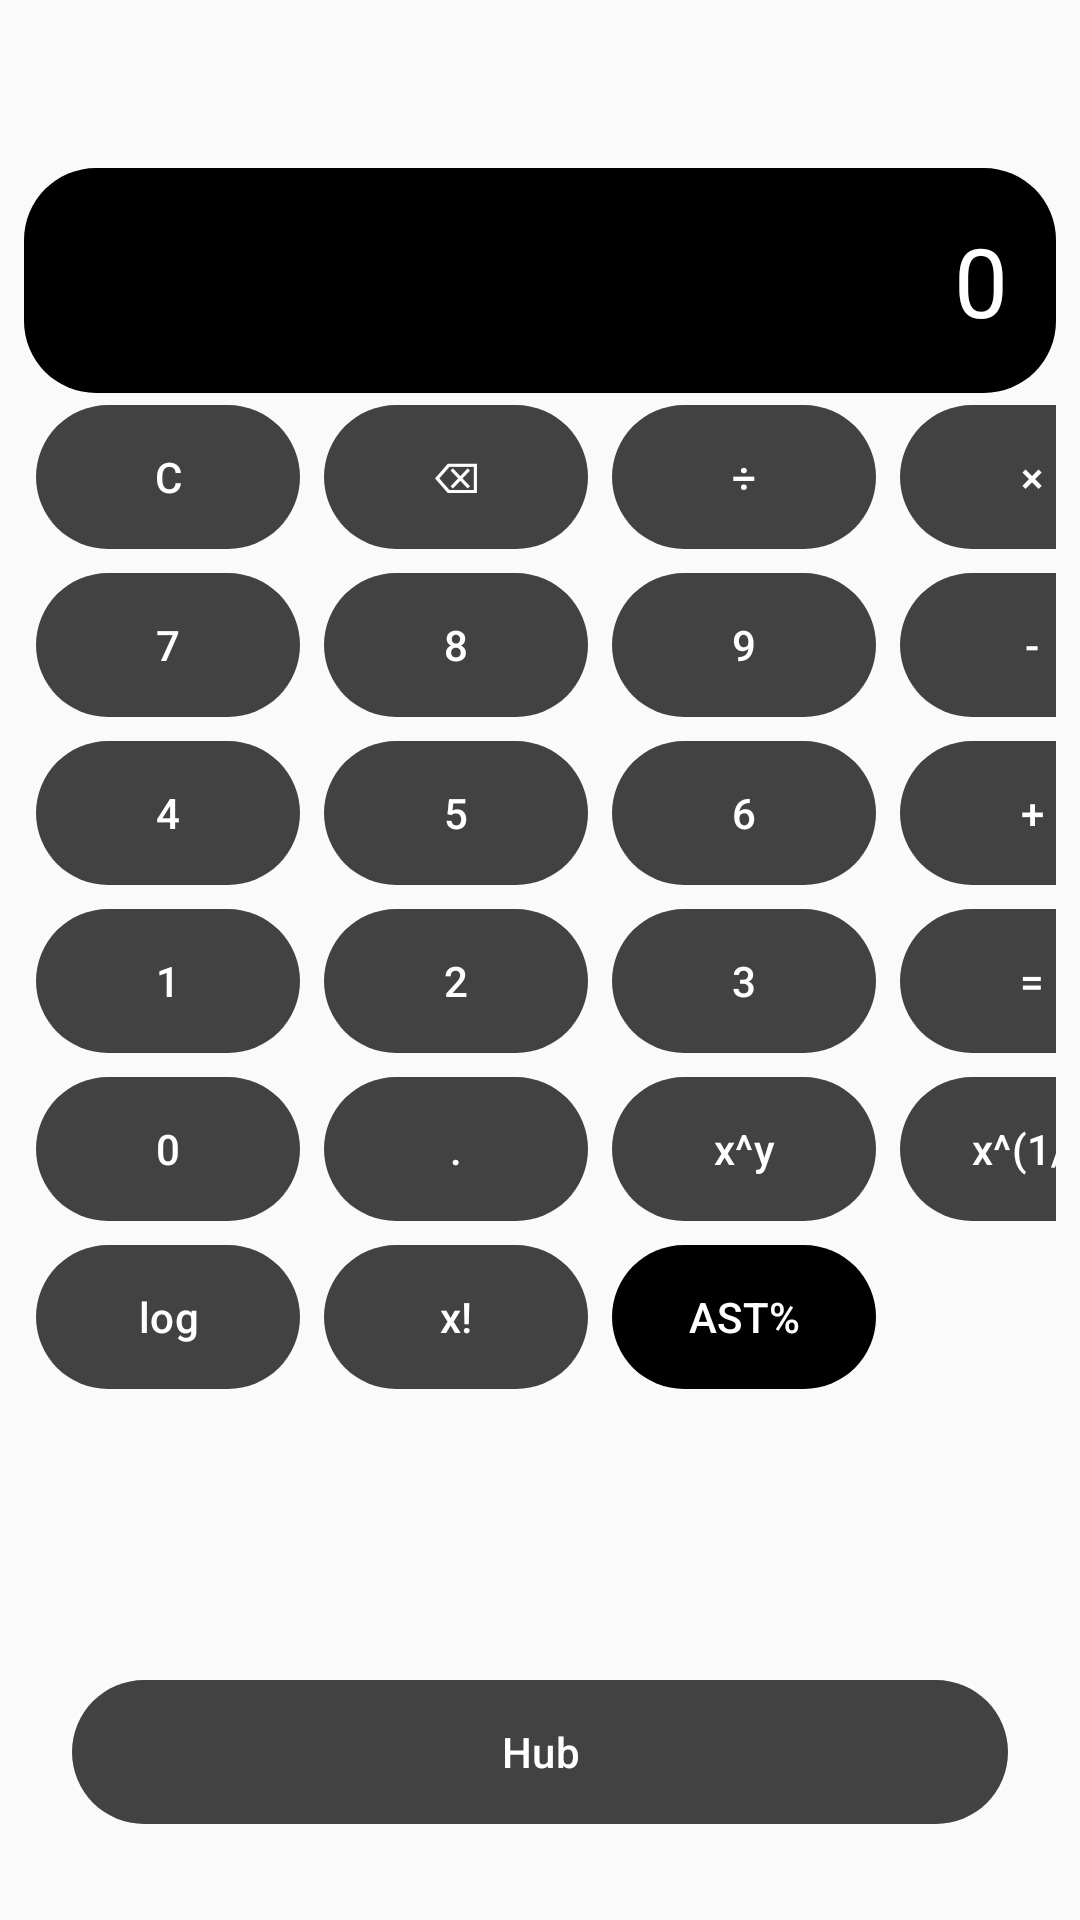

Android layout source for this screen:
<!-- AndroidManifest.xml: application theme Theme.BasketHub -->
<!-- res/layout/calculator.xml -->
<?xml version="1.0" encoding="utf-8"?>
<androidx.constraintlayout.widget.ConstraintLayout xmlns:android="http://schemas.android.com/apk/res/android"
    xmlns:app="http://schemas.android.com/apk/res-auto"
    android:layout_width="match_parent"
    android:layout_height="match_parent"
    android:paddingTop="@dimen/spacing_4xl"
    android:paddingStart="@dimen/spacing_s"
    android:paddingEnd="@dimen/spacing_s"
    android:background="@color/background_dark">

    
    <TextView
        android:id="@+id/txtResultado"
        android:layout_width="0dp"
        android:layout_height="wrap_content"
        android:layout_marginTop="8dp"
        android:background="@drawable/calc_button_background"
        android:gravity="end"
        android:padding="16dp"
        android:text="@string/str_0"
        android:textColor="@android:color/white"
        android:textSize="32sp"
        app:layout_constraintEnd_toEndOf="parent"
        app:layout_constraintStart_toStartOf="parent"
        app:layout_constraintTop_toTopOf="parent" />

    
    <GridLayout
        android:id="@+id/gridButtons"
        android:layout_width="0dp"
        android:layout_height="0dp"
        android:alignmentMode="alignMargins"
        android:columnCount="4"
        android:rowCount="6"
        android:useDefaultMargins="true"
        app:layout_constraintBottom_toTopOf="@+id/btnHubCalc"
        app:layout_constraintEnd_toEndOf="parent"
        app:layout_constraintStart_toStartOf="parent"
        app:layout_constraintTop_toBottomOf="@id/txtResultado">

        
        <com.google.android.material.button.MaterialButton
            android:id="@+id/btnClear"
            style="@style/Widget.Material3.Button"
            android:text="@string/C"
            android:background="@drawable/hub_button_background"
            android:textColor="@android:color/white" />

        <com.google.android.material.button.MaterialButton
            android:id="@+id/btnBackspace"
            style="@style/Widget.Material3.Button"
            android:text="@string/backspace"
            android:background="@drawable/hub_button_background"
            android:textColor="@android:color/white" />

        <com.google.android.material.button.MaterialButton
            android:id="@+id/btnDividir"
            style="@style/Widget.Material3.Button"
            android:text="@string/divide"
            android:background="@drawable/hub_button_background"
            android:textColor="@android:color/white" />

        <com.google.android.material.button.MaterialButton
            android:id="@+id/btnMultiplicar"
            style="@style/Widget.Material3.Button"
            android:text="@string/multiply"
            android:background="@drawable/hub_button_background"
            android:textColor="@android:color/white" />

        
        <com.google.android.material.button.MaterialButton
            android:id="@+id/btn7"
            style="@style/Widget.Material3.Button"
            android:text="@string/str_7"
            android:background="@drawable/hub_button_background"
            android:textColor="@android:color/white" />

        <com.google.android.material.button.MaterialButton
            android:id="@+id/btn8"
            style="@style/Widget.Material3.Button"
            android:text="@string/str_8"
            android:background="@drawable/hub_button_background"
            android:textColor="@android:color/white" />

        <com.google.android.material.button.MaterialButton
            android:id="@+id/btn9"
            style="@style/Widget.Material3.Button"
            android:text="@string/str_9"
            android:background="@drawable/hub_button_background"
            android:textColor="@android:color/white" />

        <com.google.android.material.button.MaterialButton
            android:id="@+id/btnSubtrair"
            style="@style/Widget.Material3.Button"
            android:text="@string/minus"
            android:background="@drawable/hub_button_background"
            android:textColor="@android:color/white" />

        
        <com.google.android.material.button.MaterialButton
            android:id="@+id/btn4"
            style="@style/Widget.Material3.Button"
            android:text="@string/str_4"
            android:background="@drawable/hub_button_background"
            android:textColor="@android:color/white" />

        <com.google.android.material.button.MaterialButton
            android:id="@+id/btn5"
            style="@style/Widget.Material3.Button"
            android:text="@string/str_5"
            android:background="@drawable/hub_button_background"
            android:textColor="@android:color/white" />

        <com.google.android.material.button.MaterialButton
            android:id="@+id/btn6"
            style="@style/Widget.Material3.Button"
            android:text="@string/str_6"
            android:background="@drawable/hub_button_background"
            android:textColor="@android:color/white" />

        <com.google.android.material.button.MaterialButton
            android:id="@+id/btnSomar"
            style="@style/Widget.Material3.Button"
            android:text="@string/plus"
            android:background="@drawable/hub_button_background"
            android:textColor="@android:color/white" />

        
        <com.google.android.material.button.MaterialButton
            android:id="@+id/btn1"
            style="@style/Widget.Material3.Button"
            android:text="@string/str_1"
            android:background="@drawable/hub_button_background"
            android:textColor="@android:color/white" />

        <com.google.android.material.button.MaterialButton
            android:id="@+id/btn2"
            style="@style/Widget.Material3.Button"
            android:text="@string/str_2"
            android:background="@drawable/hub_button_background"
            android:textColor="@android:color/white" />

        <com.google.android.material.button.MaterialButton
            android:id="@+id/btn3"
            style="@style/Widget.Material3.Button"
            android:text="@string/str_3"
            android:background="@drawable/hub_button_background"
            android:textColor="@android:color/white" />

        <com.google.android.material.button.MaterialButton
            android:id="@+id/btnIgual"
            style="@style/Widget.Material3.Button"
            android:text="@string/equals"
            android:background="@drawable/hub_button_background"
            android:textColor="@android:color/white" />

        
        <com.google.android.material.button.MaterialButton
            android:id="@+id/btn0"
            style="@style/Widget.Material3.Button"
            android:text="@string/str_0"
            android:background="@drawable/hub_button_background"
            android:textColor="@android:color/white" />

        <com.google.android.material.button.MaterialButton
            android:id="@+id/btnPonto"
            style="@style/Widget.Material3.Button"
            android:text="@string/dot"
            android:background="@drawable/hub_button_background"
            android:textColor="@android:color/white" />

        <com.google.android.material.button.MaterialButton
            android:id="@+id/btnPotencia"
            style="@style/Widget.Material3.Button"
            android:text="@string/power"
            android:background="@drawable/hub_button_background"
            android:textColor="@android:color/white" />

        <com.google.android.material.button.MaterialButton
            android:id="@+id/btnRaiz"
            style="@style/Widget.Material3.Button"
            android:text="@string/root"
            android:background="@drawable/hub_button_background"
            android:textColor="@android:color/white" />

        <com.google.android.material.button.MaterialButton
            android:id="@+id/btnLog"
            style="@style/Widget.Material3.Button"
            android:text="@string/log10"
            android:background="@drawable/hub_button_background"
            android:textColor="@android:color/white" />

        <com.google.android.material.button.MaterialButton
            android:id="@+id/btnFat"
            style="@style/Widget.Material3.Button"
            android:text="@string/factorial"
            android:background="@drawable/hub_button_background"
            android:textColor="@android:color/white" />

        <com.google.android.material.button.MaterialButton
            android:id="@+id/btnAst"
            style="@style/Widget.Material3.Button"
            android:text="@string/ast_percent"
            android:textColor="@android:color/white"
            android:background="@drawable/hub_button_background"
            app:backgroundTint="@color/accent_calc" />
    </GridLayout>

    <com.google.android.material.button.MaterialButton
        android:id="@+id/btnHubCalc"
        style="@style/Widget.Material3.Button"
        android:layout_width="0dp"
        android:layout_height="wrap_content"
        android:text="@string/hub"
        android:background="@drawable/hub_button_background"
        android:textColor="@android:color/white"
        android:layout_marginStart="16dp"
        android:layout_marginEnd="16dp"
        android:layout_marginBottom="32dp"
        app:layout_constraintStart_toStartOf="parent"
        app:layout_constraintEnd_toEndOf="parent"
        app:layout_constraintBottom_toBottomOf="parent" />
</androidx.constraintlayout.widget.ConstraintLayout>
<!-- resources referenced by this layout -->
<resources>
  <color name="accent_calc">#000000</color>
  <color name="background_dark">#FAFAFA</color>
  <dimen name="spacing_4xl">48dp</dimen>
  <dimen name="spacing_s">8dp</dimen>
  <!-- drawable calc_button_background (drawable) -->
  <?xml version="1.0" encoding="utf-8"?>
  <shape xmlns:android="http://schemas.android.com/apk/res/android">
      <solid android:color="@color/accent_calc" />
      <corners android:radius="24dp" />
  </shape>
  <!-- drawable hub_button_background (drawable) -->
  <?xml version="1.0" encoding="utf-8"?>
  <shape xmlns:android="http://schemas.android.com/apk/res/android">
      <solid android:color="#FD6F00" />
      <corners android:radius="24dp" />
  </shape>
  <string name="C">C</string>
  <string name="ast_percent">AST%</string>
  <string name="backspace">⌫</string>
  <string name="divide">÷</string>
  <string name="dot">.</string>
  <string name="equals">=</string>
  <string name="factorial">x!</string>
  <string name="hub">Hub</string>
  <string name="log10">log</string>
  <string name="minus">-</string>
  <string name="multiply">×</string>
  <string name="plus">+</string>
  <string name="power">x^y</string>
  <string name="root">x^(1/y)</string>
  <string name="str_0">0</string>
  <string name="str_1">1</string>
  <string name="str_2">2</string>
  <string name="str_3">3</string>
  <string name="str_4">4</string>
  <string name="str_5">5</string>
  <string name="str_6">6</string>
  <string name="str_7">7</string>
  <string name="str_8">8</string>
  <string name="str_9">9</string>
  <style name="Theme.BasketHub" parent="Base.Theme.BasketHub" />
  <style name="Base.Theme.BasketHub" parent="Theme.Material3.DayNight.NoActionBar">
          <item name="colorPrimary">@color/cardview_dark_background</item>
          <item name="colorOnPrimary">@color/white</item>
          <item name="colorSecondary">@color/material_on_surface_disabled</item>
          <item name="colorOnSecondary">@color/black</item>
          <item name="android:statusBarColor">?attr/colorPrimary</item>
      </style>
  <color name="white">#FFFFFFFF</color>
  <color name="black">#FF000000</color>
</resources>
